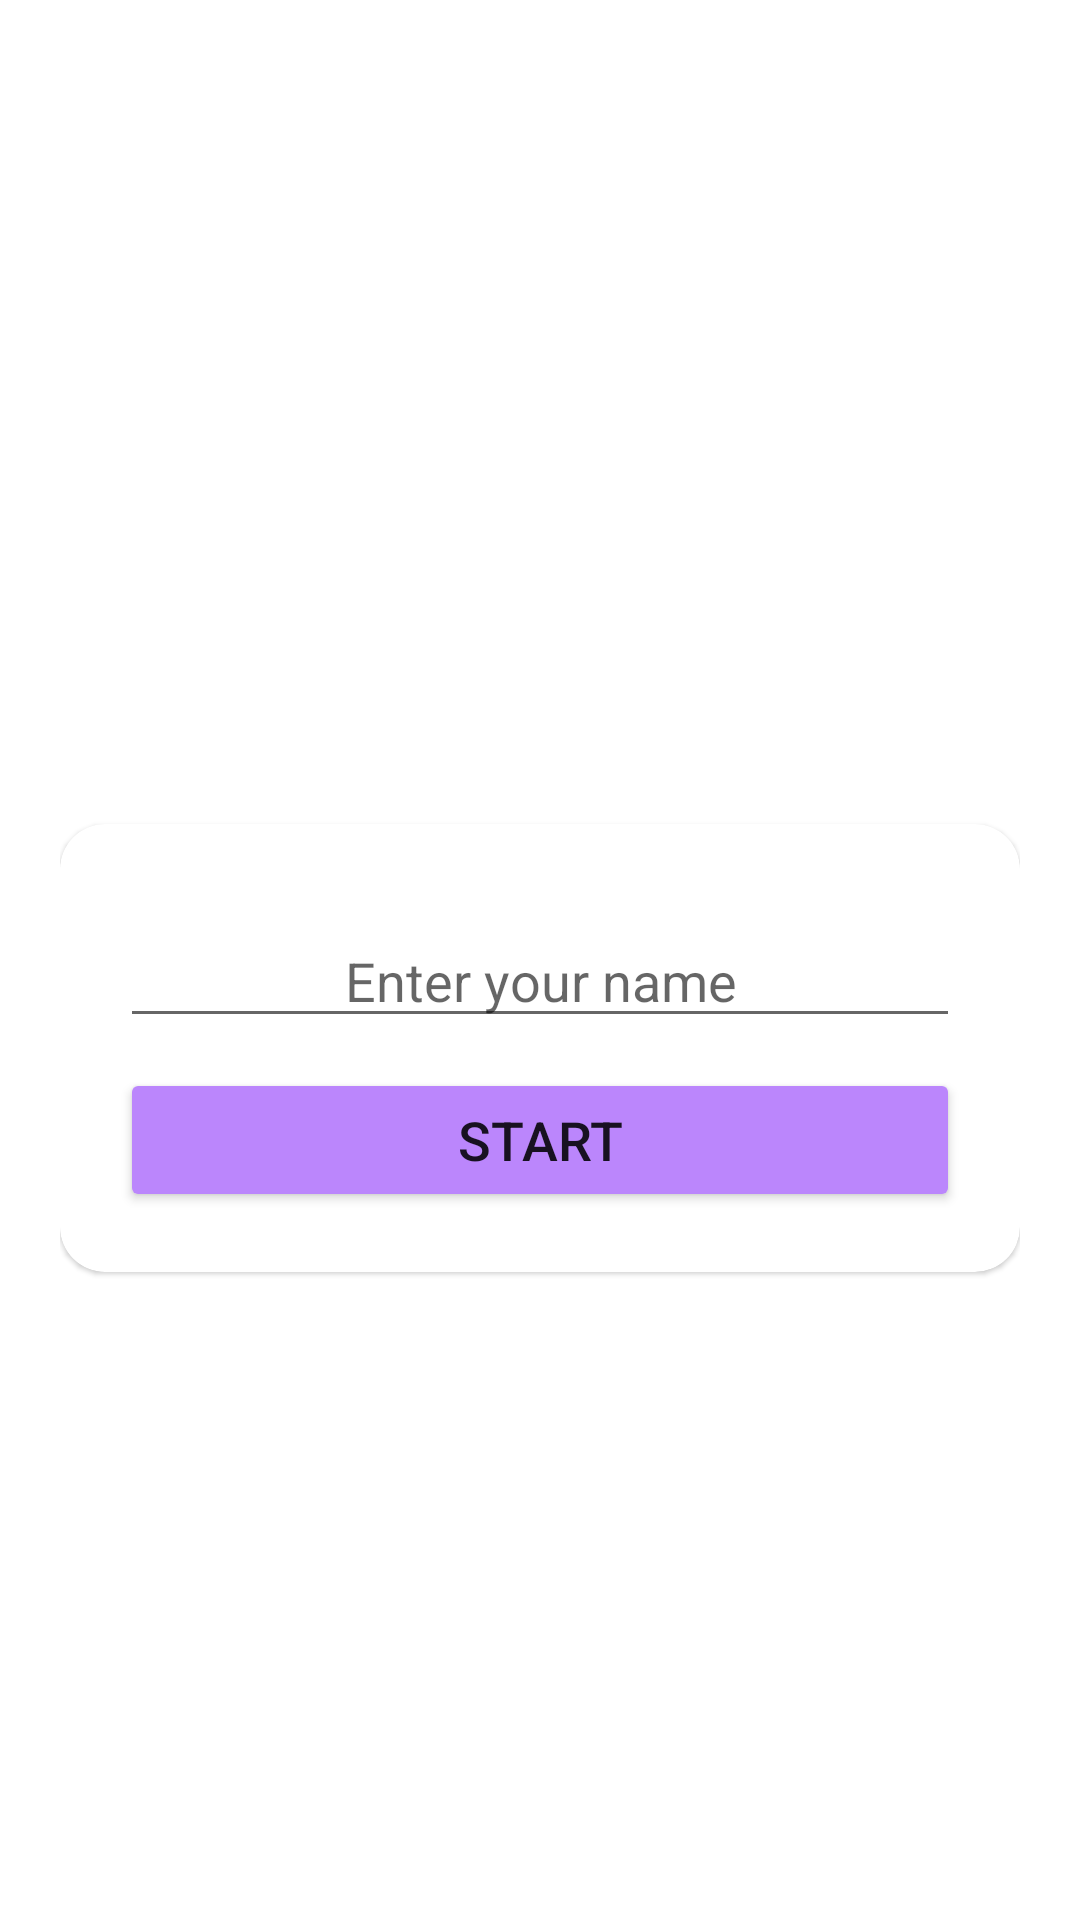

Reconstruct the res/layout file that produces this screen, plus the resources it refers to.
<!-- AndroidManifest.xml: application theme Theme.BrainTest -->
<!-- res/layout/activity_home.xml -->
<?xml version="1.0" encoding="utf-8"?>
<LinearLayout xmlns:android="http://schemas.android.com/apk/res/android"
    xmlns:app="http://schemas.android.com/apk/res-auto"
    xmlns:tools="http://schemas.android.com/tools"
    android:layout_width="match_parent"
    android:layout_height="match_parent"
    android:background="@drawable/bg_login"
    android:gravity="center"
    android:orientation="vertical"
    android:padding="20dp"
    tools:context=".HomeActivity">

    <TextView
        android:layout_width="wrap_content"
        android:layout_height="wrap_content"
        android:text="@string/welcome"
        android:textColor="@color/white"
        android:layout_marginBottom="8dp"
        android:textAllCaps="true"
        android:textStyle="bold"
        android:textSize="38sp"
        />

    <com.google.android.material.card.MaterialCardView
        android:layout_width="match_parent"
        android:layout_height="wrap_content"
        app:cardCornerRadius="15dp"
        android:background="@color/teal_200"
        android:padding="10dp"
        >

        <LinearLayout
            android:layout_width="match_parent"
            android:layout_height="wrap_content"
            android:orientation="vertical"
            android:layout_margin="20dp"
            >
            <EditText
                android:id="@+id/etInputName"
                android:textAlignment="center"
                android:layout_width="match_parent"
                android:layout_height="wrap_content"
                android:textSize="18sp"
                android:hint="@string/enter_your_name"
                android:layout_marginVertical="10dp"
                />

            <Button
                android:id="@+id/btnContinue"
                android:layout_width="match_parent"
                android:layout_height="0dp"
                android:text="@string/start"
                android:textSize="18sp"
                android:backgroundTint="@color/purple_200"
                android:layout_weight="1"
                />

        </LinearLayout>
    </com.google.android.material.card.MaterialCardView>

</LinearLayout>
<!-- resources referenced by this layout -->
<resources>
  <color name="purple_200">#FFBB86FC</color>
  <color name="teal_200">#FF03DAC5</color>
  <color name="white">#FFFFFFFF</color>
  <string name="enter_your_name">Enter your name</string>
  <string name="start">Start</string>
  <string name="welcome">Welcome!</string>
  <style name="Theme.BrainTest" parent="Theme.MaterialComponents.DayNight.NoActionBar">
          
          <item name="colorPrimary">#ccB185FF</item>
          <item name="colorPrimaryVariant">#ccB185FF</item>
          <item name="colorOnPrimary">@color/white</item>
          
          <item name="colorSecondary">@color/teal_200</item>
          <item name="colorSecondaryVariant">@color/teal_700</item>
          <item name="colorOnSecondary">@color/black</item>
          
          <item name="android:windowSoftInputMode">adjustResize</item>
          
          <item name="android:statusBarColor" tools:targetApi="l">?attr/colorPrimaryVariant</item>
          
      </style>
  <color name="teal_700">#FF018786</color>
  <color name="black">#FF000000</color>
</resources>
